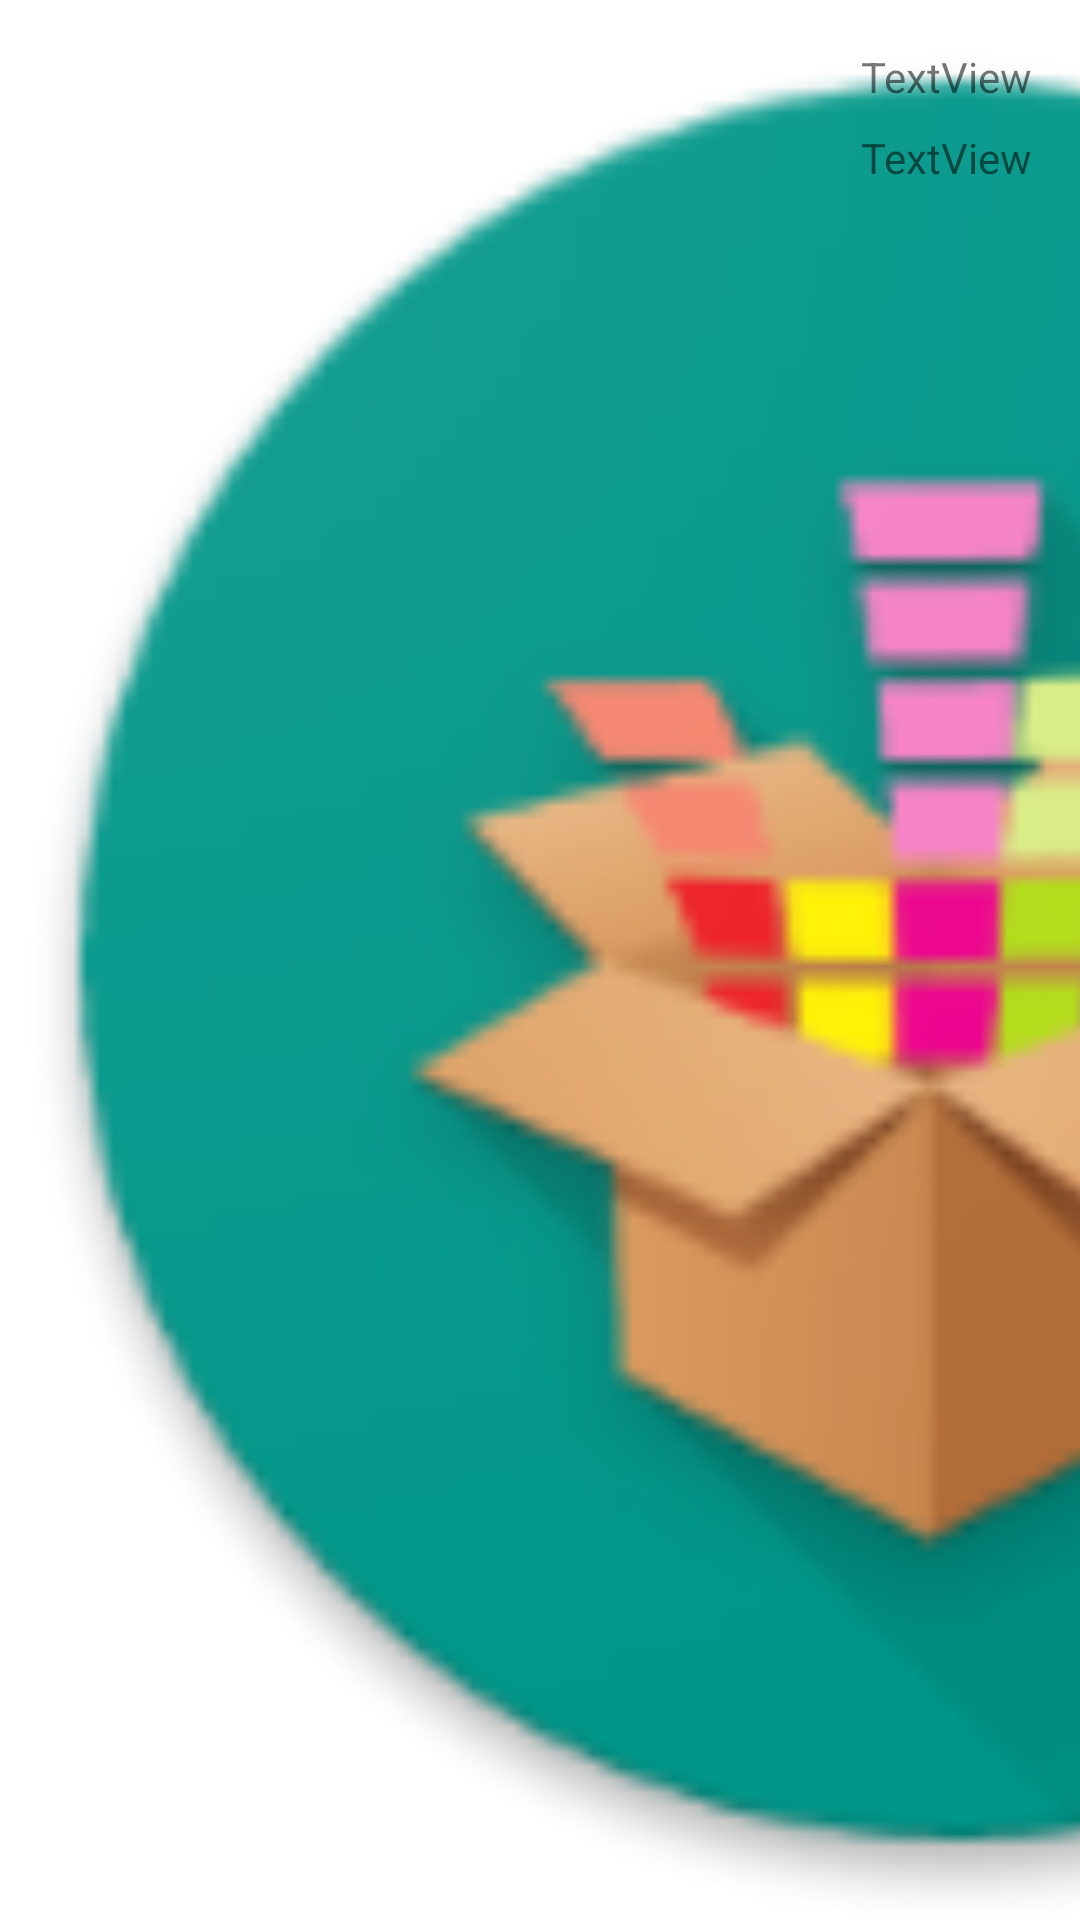

Produce the Android XML layout that renders to this screen, including the resource entries it uses.
<!-- AndroidManifest.xml: fallback theme Theme.MaterialComponents.DayNight.NoActionBar -->
<!-- res/layout/fragment_search_result_item.xml -->
<?xml version="1.0" encoding="utf-8"?>
<android.support.constraint.ConstraintLayout xmlns:android="http://schemas.android.com/apk/res/android"
    xmlns:app="http://schemas.android.com/apk/res-auto"
    android:layout_width="match_parent"
    android:background="?android:attr/selectableItemBackground"
    android:clickable="true"
    android:focusableInTouchMode="true"
    android:focusable="true"
    android:layout_height="wrap_content">

    <ImageView
        android:id="@+id/item_background"
        android:layout_width="0dp"
        android:layout_height="0dp"
        android:layout_marginBottom="0dp"
        android:layout_marginLeft="0dp"
        android:layout_marginRight="0dp"
        android:layout_marginTop="0dp"
        app:layout_constraintBottom_toBottomOf="parent"
        app:layout_constraintLeft_toLeftOf="@+id/cover"
        app:layout_constraintRight_toRightOf="parent"
        app:layout_constraintTop_toTopOf="parent"
        app:srcCompat="@color/list_background" />

    <ImageView
        android:id="@+id/cover"
        android:layout_width="0dp"
        android:layout_height="0dp"
        app:layout_constraintBottom_toBottomOf="parent"
        app:layout_constraintDimensionRatio="h,1:1"
        app:layout_constraintLeft_toLeftOf="parent"
        app:layout_constraintTop_toTopOf="parent"
        app:srcCompat="@mipmap/ic_launcher" />

    <TextView
        android:id="@+id/title"
        android:layout_width="wrap_content"
        android:layout_height="wrap_content"
        android:layout_marginLeft="16dp"
        android:layout_marginTop="16dp"
        android:text="TextView"
        app:layout_constraintLeft_toRightOf="@+id/cover"
        app:layout_constraintTop_toTopOf="parent"
        android:layout_marginStart="16dp" />

    <TextView
        android:id="@+id/info"
        android:layout_width="wrap_content"
        android:layout_height="wrap_content"
        android:layout_marginRight="16dp"
        android:layout_marginTop="0dp"
        android:text="TextView"
        app:layout_constraintRight_toRightOf="parent"
        app:layout_constraintTop_toTopOf="@+id/title" />

    <TextView
        android:id="@+id/subtitle"
        android:layout_width="wrap_content"
        android:layout_height="wrap_content"
        android:text="TextView"
        android:layout_marginTop="8dp"
        app:layout_constraintTop_toBottomOf="@+id/title"
        app:layout_constraintBottom_toBottomOf="parent"
        android:layout_marginBottom="8dp"
        app:layout_constraintLeft_toRightOf="@+id/cover"
        android:layout_marginLeft="16dp"
        app:layout_constraintVertical_bias="0.0" />

    <TextView
        android:id="@+id/additionalInfo"
        android:layout_width="wrap_content"
        android:layout_height="wrap_content"
        android:layout_marginBottom="8dp"
        android:layout_marginRight="16dp"
        android:layout_marginTop="0dp"
        android:text="TextView"
        app:layout_constraintBottom_toBottomOf="parent"
        app:layout_constraintRight_toRightOf="parent"
        app:layout_constraintTop_toTopOf="@+id/subtitle"
        app:layout_constraintVertical_bias="0.0" />
</android.support.constraint.ConstraintLayout>
<!-- resources referenced by this layout -->
<resources>
  <color name="list_background">#00ffffff</color>
  <!-- mipmap ic_launcher: png bitmap (mipmap-hdpi, 6902 bytes) -->
</resources>
